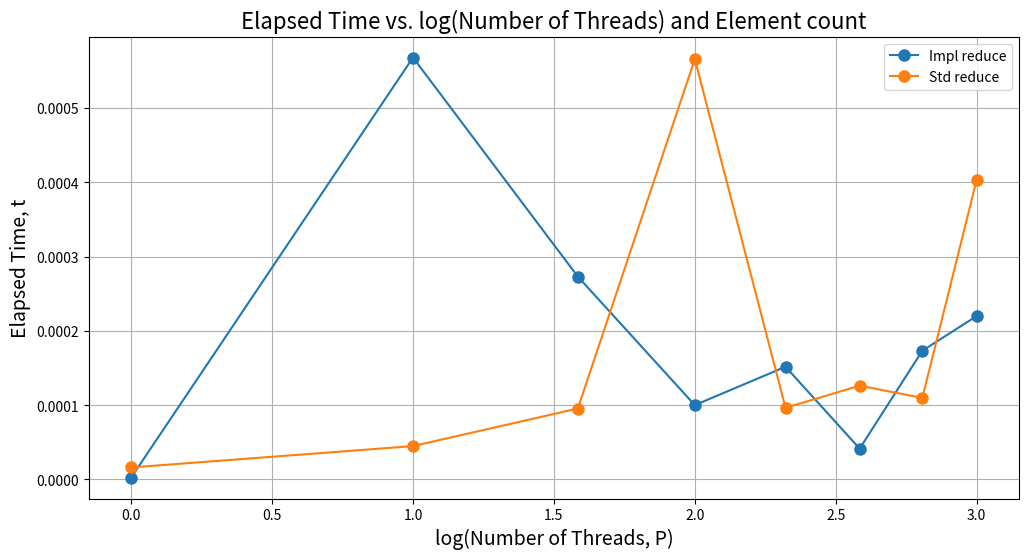
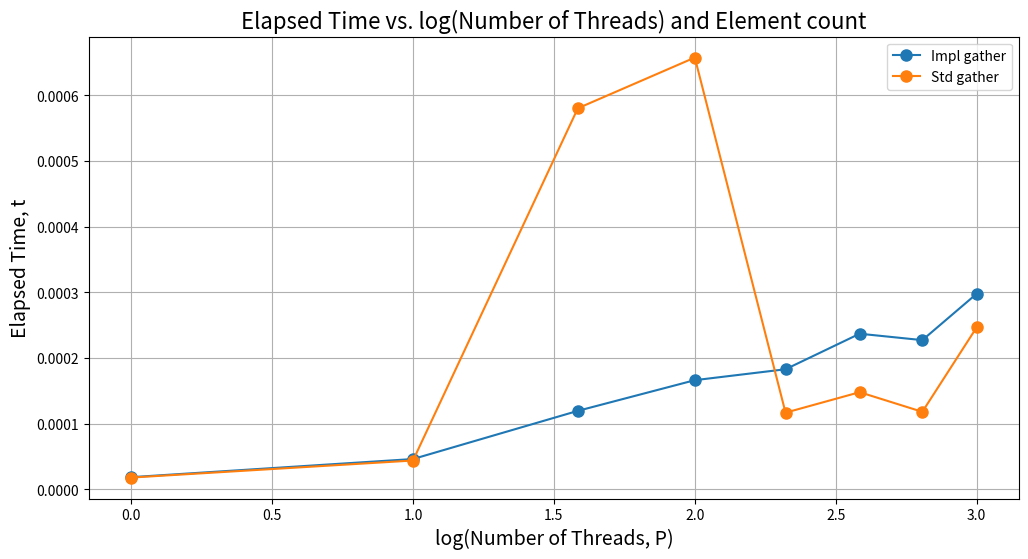
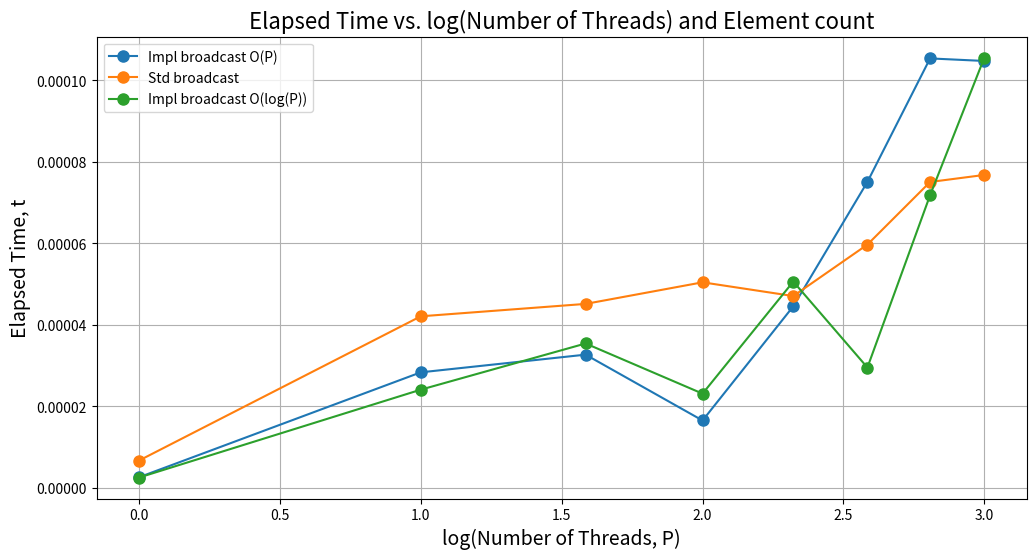
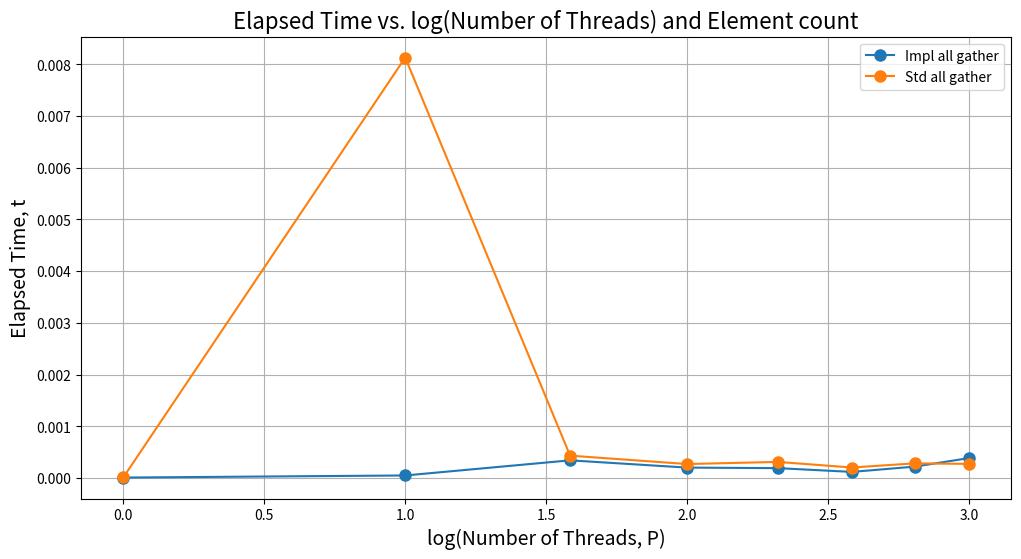

Reproduce these figures in Python, in order.
import matplotlib.pyplot as plt
import numpy as np

execution_data = [
    {'Impl reduce': [2.548e-06, 0.000567919, 0.000273058, 0.00010007, 0.000151693, 4.1479e-05, 0.00017329, 0.000219935], 
     'Std reduce': [1.6158e-05, 4.4912e-05, 9.5503e-05, 0.00056587, 9.6469e-05, 0.000126214, 0.000109791, 0.000403203]},
    
    {'Impl gather': [1.8565e-05, 4.6181e-05, 0.000119566, 0.000166296, 0.000182917, 0.000237041, 0.000227277, 0.000297873], 
     'Std gather': [1.7953e-05, 4.3919e-05, 0.000580413, 0.000657649, 0.00011679, 0.000147994, 0.00011808, 0.000246649]},
    
    {'Impl broadcast O(P)': [2.551e-06, 2.8324e-05, 3.2668e-05, 1.6498e-05, 4.4546e-05, 7.5091e-05, 0.000105415, 0.000104787], 
     'Std broadcast': [6.648e-06, 4.2083e-05, 4.5131e-05, 5.0432e-05, 4.7057e-05, 5.97e-05, 7.5071e-05, 7.6802e-05], 
     'Impl broadcast O(log(P))': [2.484e-06, 2.4067e-05, 3.5411e-05, 2.3093e-05, 5.0612e-05, 2.9505e-05, 7.1818e-05, 0.000105624]},
    
    {'Impl all gather': [8.302e-06, 4.8935e-05, 0.00034124, 0.000200905, 0.000190441, 0.000117668, 0.000219614, 0.000384394], 
     'Std all gather': [1.4693e-05, 0.00812732, 0.000431983, 0.00026979, 0.000310872, 0.00020278, 0.000282859, 0.000272685]}
]

thread_counts = [1, 2, 3, 4, 5, 6, 7, 8]
log_thread_counts = np.log2(thread_counts) 

for i, execution_times in enumerate(execution_data, start=1):
    plt.figure(figsize=(12, 6))
    
    for label, times in execution_times.items():
        plt.plot(log_thread_counts, times, marker='o', linestyle='-', markersize=8, label=label)

    plt.title("Elapsed Time vs. log(Number of Threads) and Element count", fontsize=16)
    plt.xlabel("log(Number of Threads, P)", fontsize=14)
    plt.ylabel("Elapsed Time, t", fontsize=14)
    plt.grid(True)
    plt.legend()

    filename = f"execution_plot_{i}.png"
    plt.savefig(filename)
    plt.close()

    print(f"Plot saved as {filename}")
